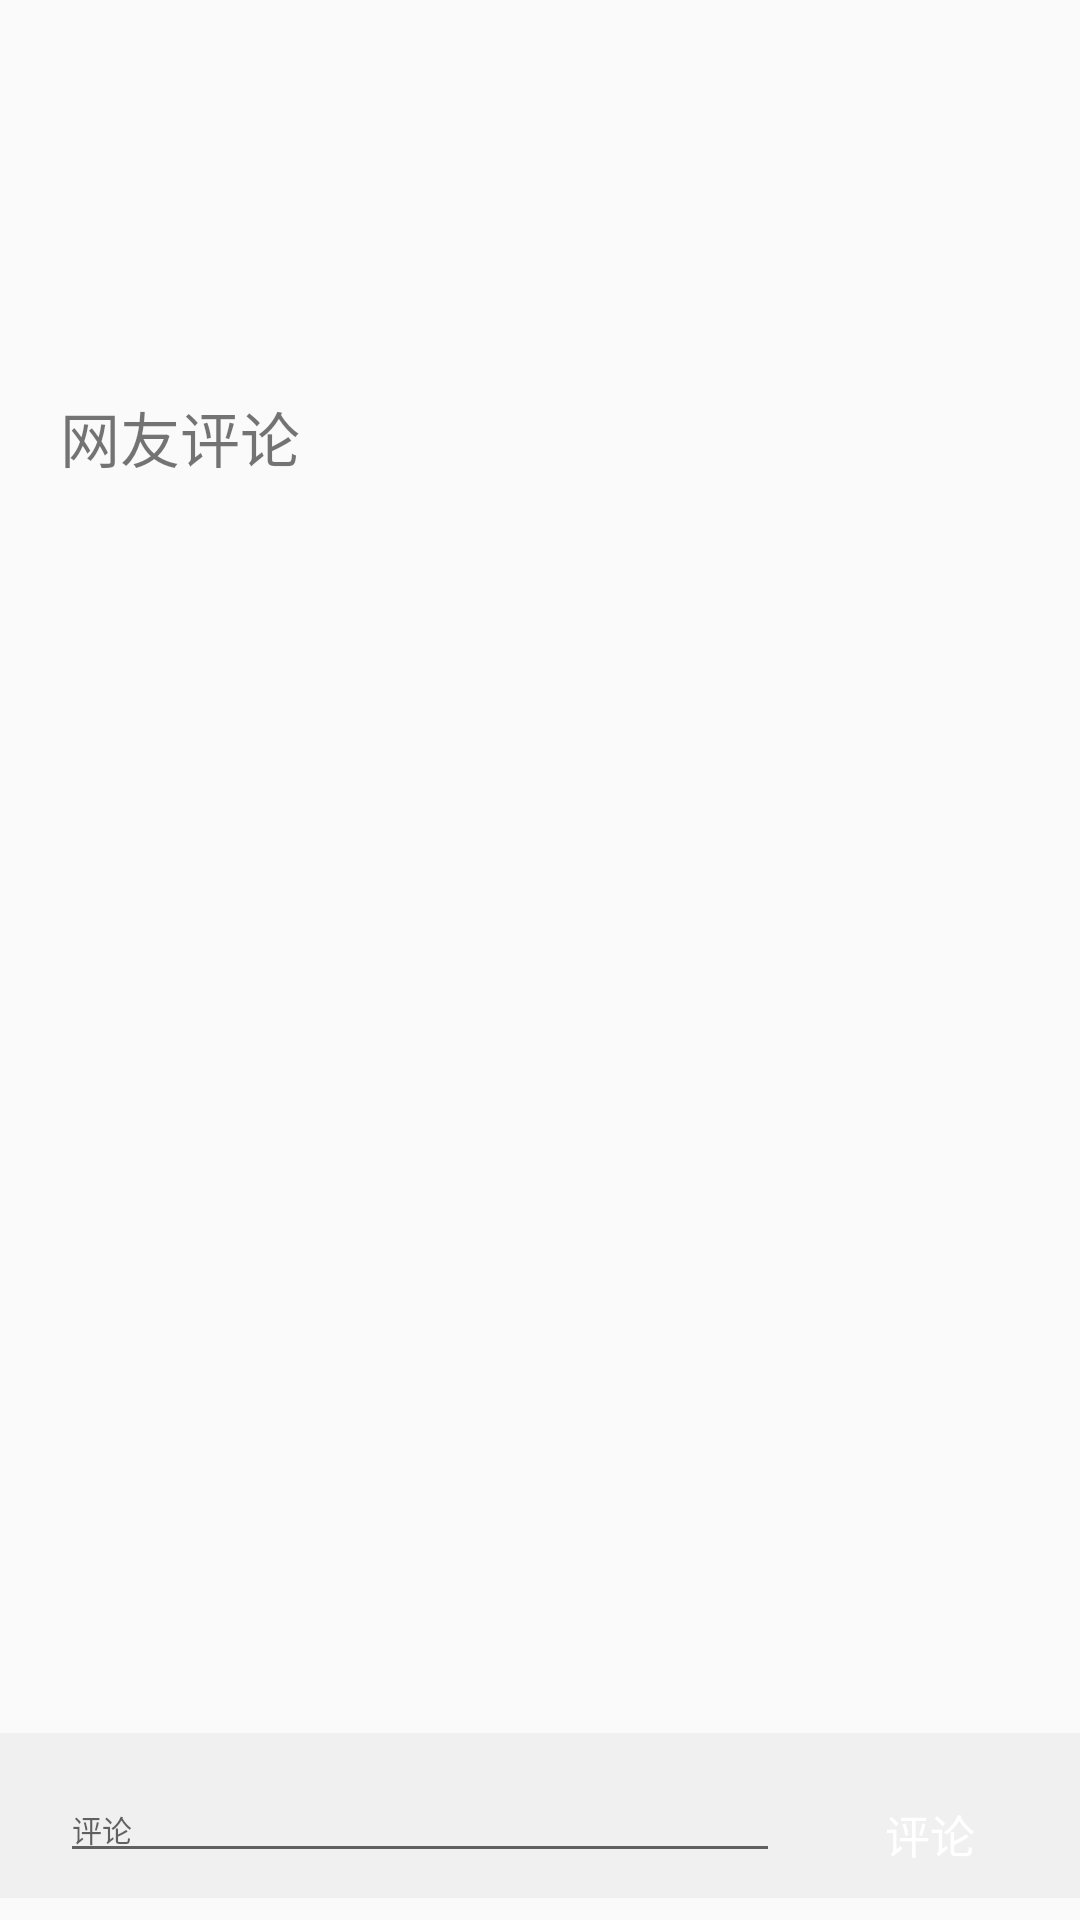

Reconstruct the res/layout file that produces this screen, plus the resources it refers to.
<!-- AndroidManifest.xml: application theme AppTheme -->
<!-- res/layout/activity_new_info.xml -->
<?xml version="1.0" encoding="utf-8"?>
<androidx.constraintlayout.widget.ConstraintLayout xmlns:android="http://schemas.android.com/apk/res/android"
    xmlns:app="http://schemas.android.com/apk/res-auto"
    xmlns:tools="http://schemas.android.com/tools"
    android:layout_width="match_parent"
    android:layout_height="match_parent"
    tools:context=".NewInfoActivity">

    <ScrollView
        android:id="@+id/scrollView1"
        android:layout_width="match_parent"
        android:layout_height="match_parent"
        android:layout_marginTop="10sp"
        android:layout_marginBottom="70sp"
        app:layout_constraintBottom_toBottomOf="parent"
        app:layout_constraintEnd_toEndOf="parent"
        app:layout_constraintStart_toStartOf="parent"
        app:layout_constraintTop_toTopOf="parent"
        app:layout_constraintVertical_bias="0.100000024">

        <androidx.constraintlayout.widget.ConstraintLayout
            android:layout_width="match_parent"
            android:layout_height="wrap_content">

            <TextView
                android:id="@+id/textViewTitle"
                android:layout_width="match_parent"
                android:layout_height="wrap_content"
                android:layout_marginStart="10sp"
                android:layout_marginTop="20sp"
                android:layout_marginEnd="10sp"
                android:gravity="center"
                android:text=""
                android:textSize="20sp"
                app:layout_constraintBottom_toBottomOf="parent"
                app:layout_constraintEnd_toEndOf="parent"
                app:layout_constraintStart_toStartOf="parent"
                app:layout_constraintTop_toTopOf="parent"
                app:layout_constraintVertical_bias="0.0" />

            <TextView
                android:id="@+id/textViewTime"
                android:layout_width="wrap_content"
                android:layout_height="wrap_content"
                android:layout_marginTop="10sp"
                android:gravity="left"
                android:tag=""
                android:text=""
                android:textSize="10sp"
                app:layout_constraintBottom_toBottomOf="parent"
                app:layout_constraintEnd_toEndOf="parent"
                app:layout_constraintHorizontal_bias="0.08"
                app:layout_constraintStart_toStartOf="parent"
                app:layout_constraintTop_toBottomOf="@+id/textViewTitle"
                app:layout_constraintVertical_bias="0.0" />

            <TextView
                android:id="@+id/textInfo"
                android:layout_width="match_parent"
                android:layout_height="wrap_content"
                android:layout_marginStart="20sp"
                android:layout_marginTop="10sp"
                android:layout_marginEnd="20sp"
                android:text=""
                android:textSize="15sp"
                app:layout_constraintBottom_toBottomOf="parent"
                app:layout_constraintEnd_toEndOf="parent"
                app:layout_constraintStart_toStartOf="parent"
                app:layout_constraintTop_toBottomOf="@+id/textViewTime"
                app:layout_constraintVertical_bias="0.0" />
            <TextView
                android:id="@+id/textComment"
                android:layout_width="match_parent"
                android:layout_height="wrap_content"
                android:layout_marginStart="20sp"
                android:layout_marginTop="20sp"
                android:layout_marginEnd="20sp"
                android:text="网友评论"
                android:textSize="20sp"
                app:layout_constraintBottom_toBottomOf="parent"
                app:layout_constraintEnd_toEndOf="parent"
                app:layout_constraintStart_toStartOf="parent"
                app:layout_constraintTop_toBottomOf="@+id/textInfo"
                app:layout_constraintVertical_bias="0.0" />
            <androidx.recyclerview.widget.RecyclerView
                android:id="@+id/recycler_comment_view"
                android:layout_width="match_parent"
                android:layout_height="match_parent"
                android:layout_marginTop="10sp"
                android:layout_marginEnd="20sp"
                android:layout_marginStart="20sp"
                android:layout_marginBottom="10sp"
                app:layout_constraintBottom_toBottomOf="parent"
                app:layout_constraintEnd_toEndOf="parent"
                app:layout_constraintStart_toStartOf="parent"
                app:layout_constraintTop_toBottomOf="@+id/textComment"
                app:layout_constraintVertical_bias="0.02" />
        </androidx.constraintlayout.widget.ConstraintLayout>
    </ScrollView>

    <ScrollView
        android:id="@+id/scrollView2"
        android:layout_width="match_parent"
        android:layout_height="wrap_content"
        android:layout_marginTop="0sp"
        android:layout_marginBottom="0sp"
        android:background="@color/colorNewsItem"
        app:layout_constraintBottom_toBottomOf="parent"
        app:layout_constraintEnd_toEndOf="parent"
        app:layout_constraintStart_toStartOf="parent"
        app:layout_constraintTop_toBottomOf="@+id/scrollView1">

        <androidx.constraintlayout.widget.ConstraintLayout
            android:layout_width="match_parent"
            android:layout_height="wrap_content"
            android:background="@color/colorNewsItem">

            <com.google.android.material.textfield.TextInputLayout
                android:id="@+id/TextComment"
                android:layout_width="match_parent"
                android:layout_height="50sp"
                android:layout_marginStart="20sp"
                android:layout_marginTop="5sp"
                android:layout_marginEnd="100sp"
                app:layout_constraintBottom_toBottomOf="parent"
                app:layout_constraintEnd_toEndOf="parent"
                app:layout_constraintStart_toStartOf="parent"
                app:layout_constraintTop_toTopOf="parent"
                app:layout_constraintVertical_bias="0.120000005">


                <EditText
                    android:layout_width="match_parent"
                    android:layout_height="wrap_content"
                    android:hint="评论"
                    android:inputType="text"
                    android:textSize="10sp" />

            </com.google.android.material.textfield.TextInputLayout>

            <Button
                android:id="@+id/button_comment"
                style="?android:attr/borderlessButtonStyle"
                android:layout_width="50sp"
                android:layout_height="20sp"
                android:layout_marginTop="10sp"
                android:background="@drawable/bg_btn_1"
                android:text="评论"
                android:textColor="@color/colorButtonText"
                android:textSize="15sp"
                app:layout_constraintBottom_toBottomOf="parent"
                app:layout_constraintEnd_toEndOf="parent"
                app:layout_constraintStart_toEndOf="@+id/TextComment"
                app:layout_constraintTop_toTopOf="parent" />
        </androidx.constraintlayout.widget.ConstraintLayout>
    </ScrollView>

</androidx.constraintlayout.widget.ConstraintLayout>
<!-- resources referenced by this layout -->
<resources>
  <color name="colorButtonText">#ffffff</color>
  <color name="colorNewsItem">#F0F0F0</color>
  <style name="AppTheme" parent="Theme.AppCompat.Light.DarkActionBar">
          
       
          <item name="colorPrimary">@color/colorButton</item>
          <item name="colorPrimaryDark">@color/colorButton</item>
          <item name="colorAccent">@color/colorAccent</item>
      </style>
  <color name="colorButton">#02dac5</color>
  <color name="colorAccent">#03DAC5</color>
</resources>
